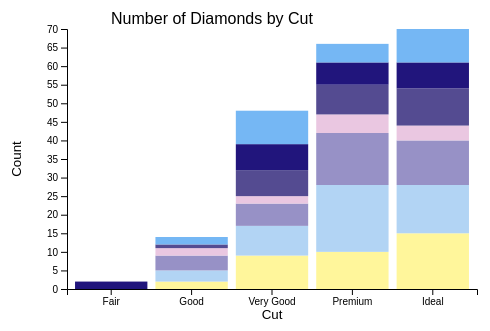
D3 v4 page, settled after 360 driven frames (6 s of simulated time); the page loaded 1 data file(s).



        var margin = {
            top: 30,
            right: 30,
            bottom: 60,
            left: 60};

        var width = 500 - margin.left - margin.right;
        var height = 350 - margin.top - margin.bottom;

        var x = d3.scaleBand().range([0, width]).padding(0.1);
        var y = d3.scaleLinear().range([height, 0]);

        var xAxis = d3.axisBottom(x);
        var yAxis = d3.axisLeft(y);

        var color = d3.scaleOrdinal()
          .range(["#21157C","#544b91", "#9791c6", "#FFF69B",
                 "#B2D4F4", "#75B7F4","#eac7e1"]);

        var svg = d3.select("body")
		      .append("svg")
            .attr("width", width + margin.left + margin.right)
            .attr("height", height + margin.top + margin.bottom)
          .append("g")
            .attr("transform", "translate(" + margin.left + "," + margin.top + ")");

		    d3.csv("diamonds.csv", function(error, data) {
          var colors = new Set();

          var nest = d3.nest()
            .key(function(d){return d.cut;}) // Group by 'cut'
            .key(function(d) {
              colors.add(d.color); // Since we have a "jagged" structure, we
              // want to make sure we have ALL the keys for creating our stack
              // later on.
              return d.color; // Then group by 'color'
            })
            .rollup(function(v){ return v.length; }) // All we want at the end
              // is the count of every element grouped by cut/color hence why
              // we take only the length here.
            .object(data);

            console.log({nest});

          // [ { cut : { color : count } } ] -> [ { cut, { color: count } } ]
          var entries = Object.entries(nest).map(function (keyValArr) {
            var cut = keyValArr[0];
            var colors = keyValArr[1];
            colors["cut"] = cut;
            return colors;
          });

          var stack = d3.stack()
              .keys(Array.from(colors.values()))
              .value(function(cut, color) {
                var count = cut[color];
                // Since some cuts don't have all colors, we need to handle the
                // return 0, else D3 isn't happy.
                if (typeof(count) === "undefined") {
                  count = 0;
                }
                return count;
              })(entries); // function invocation

          x.domain(Object.keys(nest).reverse());

          console.log({stack});

          y.domain([0, d3.max(stack[stack.length - 1],
            function(e) { return e[1];})]).nice();

          color.domain(Array.from(colors.values()));

          svg.selectAll("g")
            .data(stack)
            .enter().append("g")
            .style("fill", function(d) {
             if(d.key === "D"){return "#21157C"}
             if(d.key === "E"){return "#544b91"}
             if(d.key === "F"){return "#B2D4F4"}
             if(d.key === "G"){return "#FFF69B"}
             if(d.key === "H"){return "#9791c6"}
             if(d.key === "I"){return "#75B7F4"}
             if(d.key === "J"){return "#eac7e1"}
           })
            .selectAll("rect")
            .data(function(d) { return d; })
            .enter().append("rect")
            .attr("x", function(d) { return x(d.data.cut); })
            .attr("y", function(d) { return y(d[1]); })
            .attr("height", function(d) { return y(d[0]) - y(d[1]); })
            .attr("width", x.bandwidth());

          svg.append("g")
              .attr("class", "axis")
              .attr("transform", "translate(0," + height + ")")
              .call(xAxis)
              .append("text")
                .attr("class", "label")
                .attr("x", width/2)
                .attr("y", 30)
                .style("text-anchor", "middle")
                .style("fill", "black")
                .text("Cut");

          svg.append("g")
              .attr("class", "axis")
              .call(yAxis)
              .append("text")
                .attr("class", "label")
                .attr("transform", "rotate(-90)")
                .attr("y", -margin.left/1.3)
                .attr("x", -height/2)
                .style("text-anchor", "middle")
                .style("fill", "black")
                .text("Count");

            svg.append("g")
                .attr("class", "title")
                .append("text")
                .attr("x", width/2 - margin.left)
                .attr("y", -5)
                .attr("text-anchor", "middle")
                .style("font-size", "16px")
                .style("font-family", "Arial")
                .text("Number of Diamonds by Cut");
              });
	   

### data: diamonds.csv
carat, cut, color, clarity, depth, table, price, x, y, z
0.41, Ideal, G, VS1, 60.8, 56, 899, 4.79, 4.82, 2.92
0.3, Ideal, F, VS1, 62.1, 55, 612, 4.31, 4.35, 2.69
1.25, Ideal, H, SI1, 62.2, 57, 6661, 6.86, 6.9, 4.28
0.41, Ideal, G, VS2, 61.4, 55, 1061, 4.8, 4.75, 2.93
0.53, Premium, E, VVS2, 62.4, 56, 2331, 5.19, 5.17, 3.23
1.14, Very Good, G, VS2, 63.2, 56, 6435, 6.67, 6.63, 4.2
0.51, Premium, G, SI1, 62, 59, 1053, 5.12, 5.1, 3.17
1.51, Good, H, VVS2, 63.1, 59, 11826, 7.26, 7.28, 4.59
1.31, Ideal, J, SI1, 62.5, 56, 6337, 6.95, 7.04, 4.37
0.33, Very Good, I, VVS1, 61.7, 61, 608, 4.43, 4.45, 2.74
0.42, Ideal, F, VS1, 62.3, 55, 1103, 4.79, 4.77, 2.98
1.01, Good, E, VS2, 60.8, 63, 6250, 6.44, 6.46, 3.92
1, Premium, F, SI1, 62.7, 59, 5292, 6.4, 6.36, 4
0.51, Ideal, G, VVS1, 61.9, 53, 1919, 5.14, 5.2, 3.2
0.34, Ideal, H, SI1, 61.5, 55, 647, 4.53, 4.55, 2.79
0.23, Premium, F, VVS2, 61.3, 59, 445, 3.94, 3.99, 2.43
0.3, Ideal, F, VS2, 62.9, 57, 776, 4.29, 4.27, 2.69
1.14, Premium, F, SI1, 60.4, 58, 6320, 6.82, 6.79, 4.11
0.33, Ideal, J, VVS1, 62.1, 54, 509, 4.45, 4.47, 2.77
0.41, Premium, H, SI1, 60.9, 60, 683, 4.79, 4.83, 2.93
2.01, Premium, J, SI2, 62.8, 58, 12407, 8.09, 8, 5.05
2.01, Very Good, I, SI1, 60.3, 59, 15126, 8.14, 8.21, 4.93
0.4, Very Good, D, VS2, 62.8, 58, 993, 4.66, 4.71, 2.94
1.09, Premium, D, SI1, 61.6, 58, 5799, 6.61, 6.57, 4.06
0.3, Ideal, F, VS1, 61.5, 55, 612, 4.31, 4.34, 2.66
0.77, Very Good, H, SI2, 63.6, 58, 2129, 5.77, 5.81, 3.68
0.38, Very Good, F, VS1, 62.7, 57, 883, 4.71, 4.64, 2.93
0.54, Premium, E, VS1, 60.3, 58, 1939, 5.26, 5.32, 3.19
0.93, Premium, F, SI1, 58.8, 60, 4010, 6.49, 6.37, 3.78
0.32, Ideal, H, VS1, 61.1, 56, 561, 4.44, 4.46, 2.72
0.78, Premium, F, SI2, 62.8, 56, 2200, 5.9, 5.86, 3.69
0.4, Ideal, E, VS1, 61.2, 55, 1005, 4.79, 4.76, 2.92
0.41, Ideal, D, VS2, 62.4, 55, 1076, 4.79, 4.76, 2.98
0.73, Very Good, E, SI1, 61.6, 59, 2760, 5.77, 5.78, 3.56
2.52, Very Good, G, SI2, 63.2, 58, 17689, 8.65, 8.61, 5.45
1.06, Ideal, D, VVS2, 62, 56, 12053, 6.53, 6.57, 4.06
0.8, Very Good, D, IF, 63.3, 57, 6834, 5.85, 5.87, 3.71
1.5, Premium, H, VS2, 62.2, 58, 10291, 7.27, 7.36, 4.55
2.17, Good, H, SI2, 58.9, 62, 16036, 8.48, 8.52, 5.01
1.58, Ideal, G, SI1, 62.2, 55, 11927, 7.44, 7.5, 4.65
2.03, Premium, H, VS2, 62.1, 56, 18139, 8.2, 8.12, 5.07
0.58, Very Good, D, SI2, 62.9, 56, 1438, 5.31, 5.35, 3.35
0.72, Very Good, D, VS2, 62.1, 59, 3016, 5.7, 5.73, 3.55
0.38, Ideal, D, VVS2, 61.5, 57, 1200, 4.63, 4.67, 2.86
0.5, Premium, E, VS2, 61.3, 60, 1624, 5.07, 5.11, 3.12
0.31, Ideal, F, VS2, 61.1, 56, 640, 4.35, 4.39, 2.67
1.41, Premium, D, SI2, 61.1, 56, 6988, 7.19, 7.15, 4.38
0.7, Good, I, VS1, 63.2, 55, 2274, 5.58, 5.63, 3.54
1.22, Ideal, F, SI2, 62, 57, 4852, 6.88, 6.83, 4.25
1.58, Ideal, H, VS2, 61.4, 56, 12334, 7.5, 7.56, 4.62
1.2, Ideal, G, VS1, 62, 55, 9625, 6.81, 6.87, 4.24
1.03, Premium, H, I1, 61.1, 60, 3172, 6.46, 6.51, 3.96
0.77, Very Good, H, VS1, 62.8, 58, 2961, 5.75, 5.78, 3.62
1.04, Ideal, I, VS2, 61.5, 57, 5105, 6.49, 6.52, 4
1, Good, H, SI1, 63.7, 60, 4788, 6.33, 6.3, 4.02
0.82, Very Good, G, IF, 61.9, 57, 4844, 5.96, 6, 3.7
0.71, Ideal, D, VS1, 60.9, 57, 3518, 5.74, 5.76, 3.5
1.21, Ideal, I, SI2, 64.6, 56, 4879, 6.67, 6.62, 4.29
0.4, Very Good, E, SI1, 61.7, 60, 687, 4.68, 4.72, 2.9
1.11, Premium, H, SI1, 61.1, 60, 5433, 6.68, 6.62, 4.06
... 140 more rows